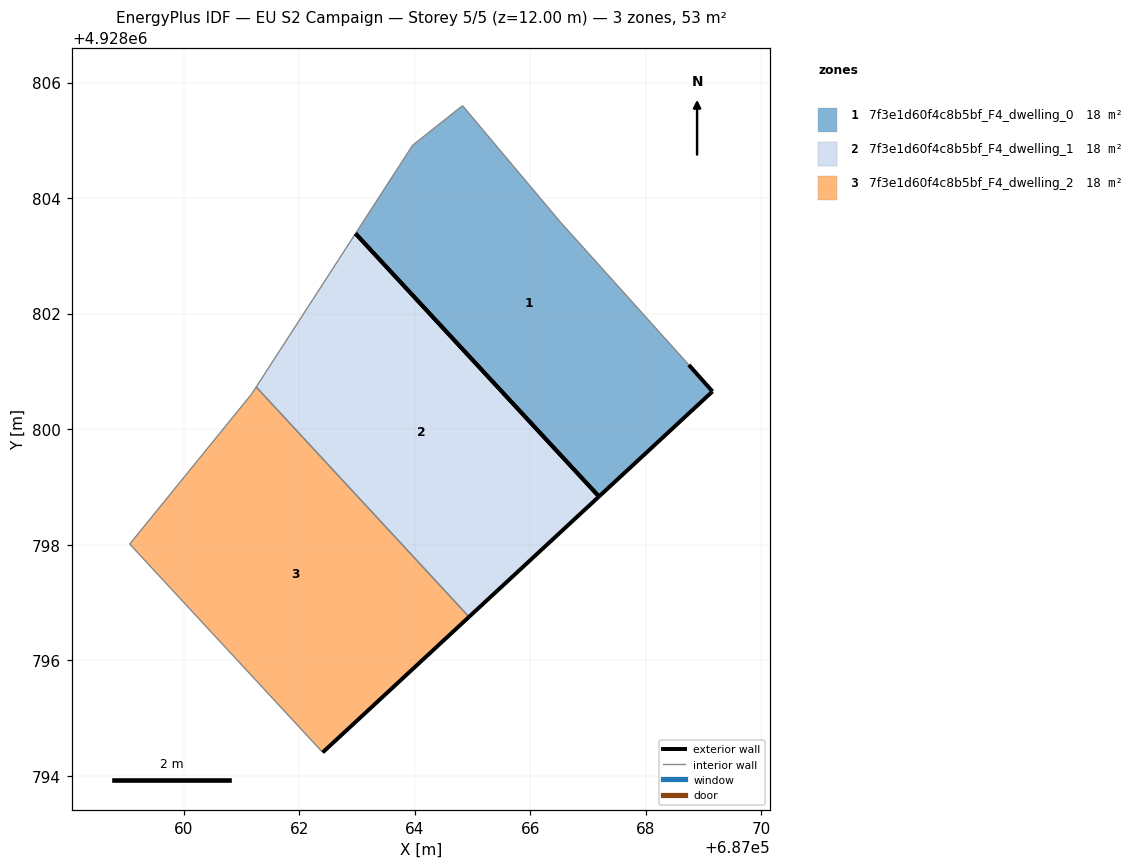
=== STOREY PLAN SPEC (per zone: floor XY polygon, exterior-wall plan segments, windows/doors) ===
zone 1: 7f3e1d60f4c8b5bf_F4_dwelling_0  (17.8 m²)
  floor: (687069.15, 4928800.65) (687068.74, 4928801.11) (687066.51, 4928803.59) (687064.83, 4928805.60) (687063.96, 4928804.91) (687062.98, 4928803.39) (687067.19, 4928798.83)
  exterior wall: (687068.74, 4928801.11) – (687069.16, 4928800.65)  [0.6 m]
  exterior wall: (687069.16, 4928800.65) – (687067.19, 4928798.83)  [2.7 m]
  exterior wall: (687067.19, 4928798.83) – (687062.98, 4928803.39)  [6.2 m]
  interior walls: 4
zone 2: 7f3e1d60f4c8b5bf_F4_dwelling_1  (17.8 m²)
  floor: (687067.19, 4928798.83) (687062.98, 4928803.39) (687061.26, 4928800.73) (687064.94, 4928796.75)
  exterior wall: (687067.19, 4928798.83) – (687064.94, 4928796.75)  [3.1 m]
  exterior wall: (687062.98, 4928803.39) – (687067.19, 4928798.83)  [6.2 m]
  interior walls: 2
zone 3: 7f3e1d60f4c8b5bf_F4_dwelling_2  (17.8 m²)
  floor: (687064.94, 4928796.75) (687061.26, 4928800.73) (687061.17, 4928800.60) (687059.07, 4928798.01) (687062.41, 4928794.41)
  exterior wall: (687064.94, 4928796.75) – (687062.41, 4928794.41)  [3.5 m]
  interior walls: 4

=== DERIVED (storey summary) ===
Building: EU S2 Campaign
Storey: 5 of 5  (floor level z = 12.00 m)
Storey gross floor area: 53.5 m²
Zones on this storey: 3
  - 7f3e1d60f4c8b5bf_F4_dwelling_0: floor 17.8 m²; exterior wall 9.5 m (28.5 m²); WWR 0.0%
  - 7f3e1d60f4c8b5bf_F4_dwelling_1: floor 17.8 m²; exterior wall 9.3 m (27.8 m²); WWR 0.0%
  - 7f3e1d60f4c8b5bf_F4_dwelling_2: floor 17.8 m²; exterior wall 3.5 m (10.4 m²); WWR 0.0%
Zone adjacency (shared interzone walls):
  - 7f3e1d60f4c8b5bf_F4_dwelling_1 ↔ 7f3e1d60f4c8b5bf_F4_dwelling_2